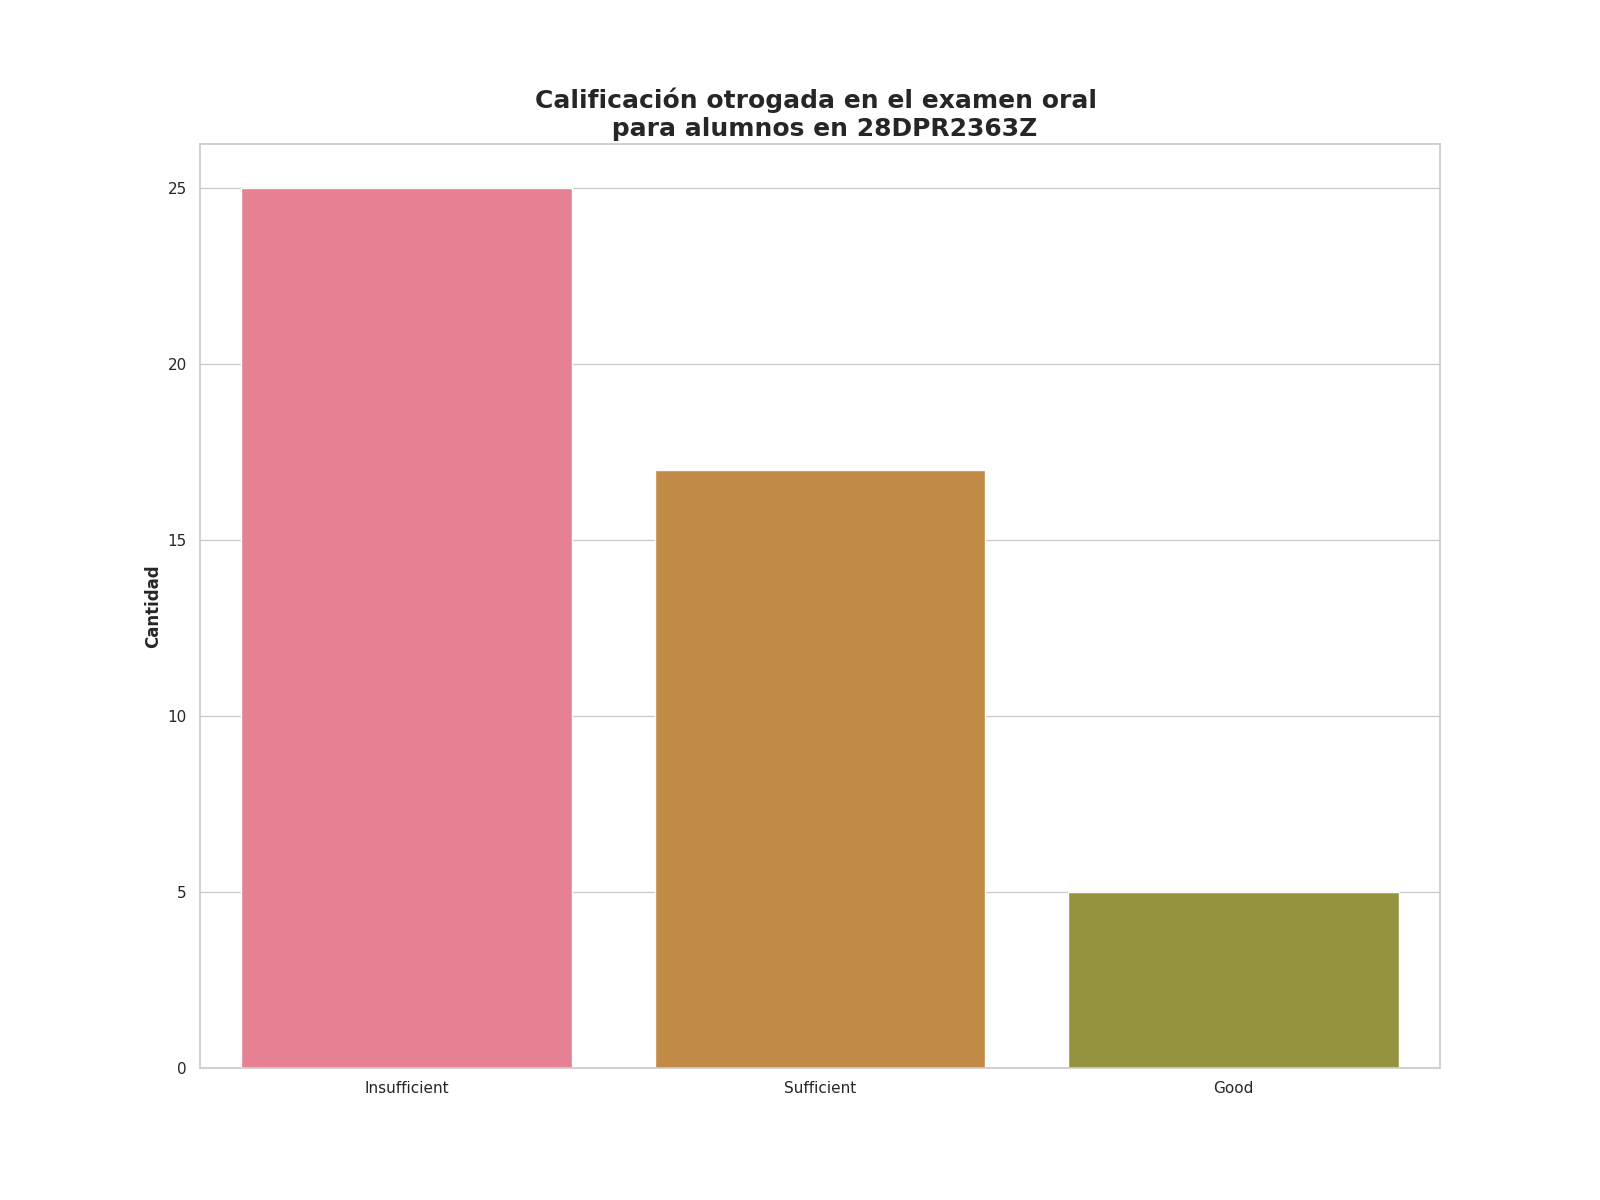

Data behind this chart, as committed beside it:
Calificación de examen oral, Alumnos con esta evalución
Insufficient, 25
Sufficient, 17
Good, 5
